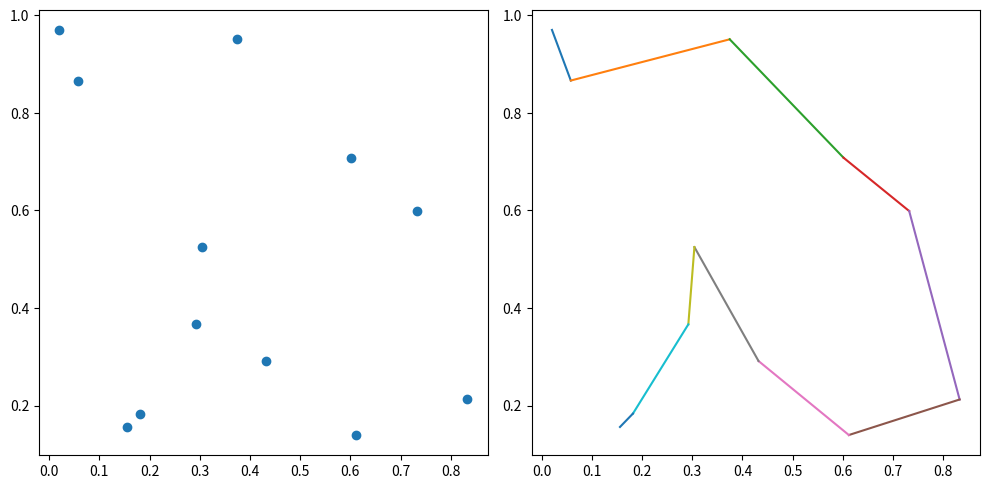
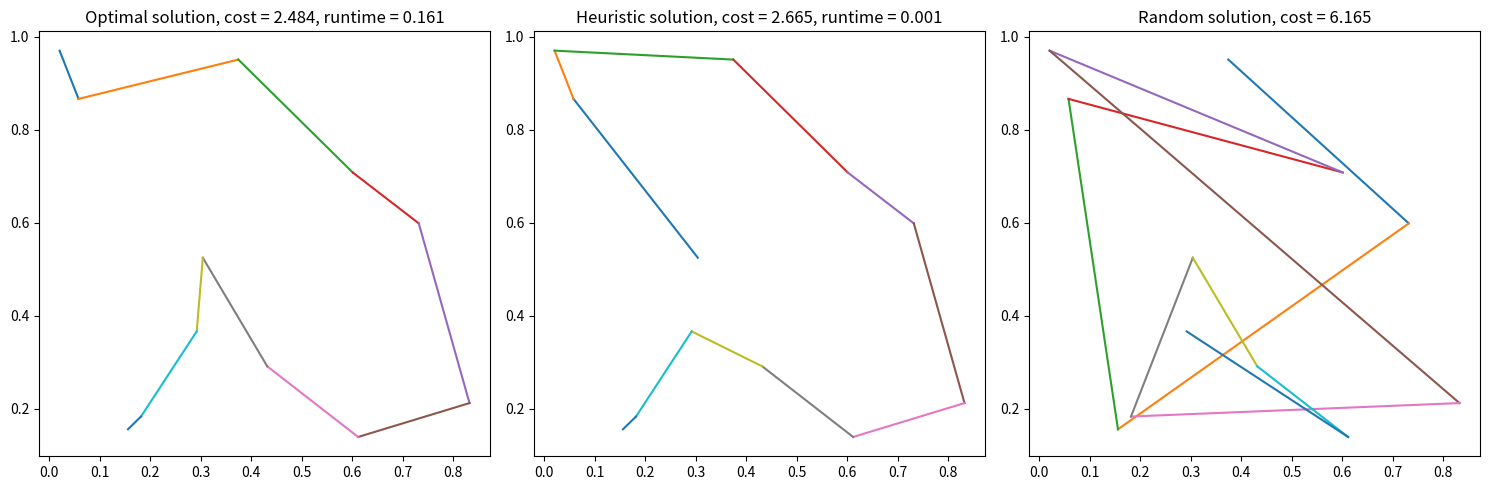
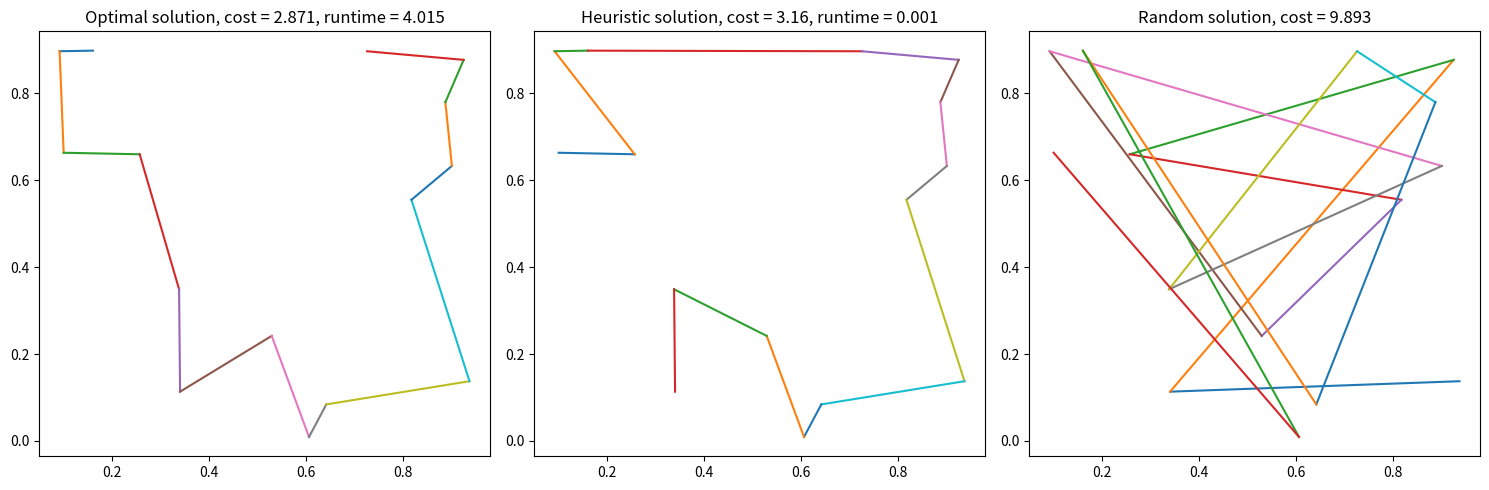
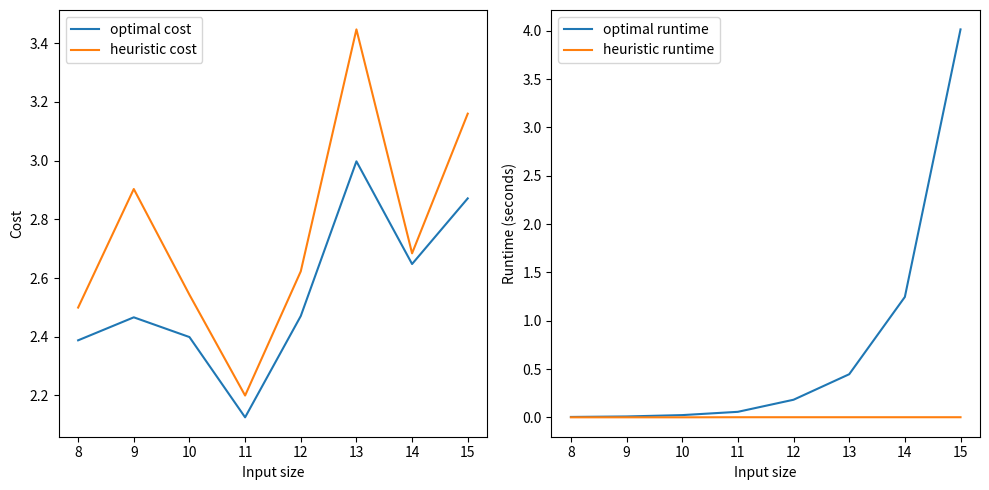

Reproduce these figures in Python, in order.
import time
import numpy as np
np.random.seed(42)

import matplotlib.pyplot as plt
%matplotlib inline

def DP_TSP(distances_array):
    n = len(distances_array)
    all_points_set = set(range(n))

    # memo keys: tuple(sorted_points_in_path, last_point_in_path)
    # memo values: tuple(cost_thus_far, next_to_last_point_in_path)
    memo = {(tuple([i]), i): tuple([0, None]) for i in range(n)}
    queue = [(tuple([i]), i) for i in range(n)]

    while queue:
        prev_visited, prev_last_point = queue.pop(0)
        prev_dist, _ = memo[(prev_visited, prev_last_point)]

        to_visit = all_points_set.difference(set(prev_visited))
        for new_last_point in to_visit:
            new_visited = tuple(sorted(list(prev_visited) + [new_last_point]))
            new_dist = prev_dist + distances_array[prev_last_point][new_last_point]

            if (new_visited, new_last_point) not in memo:
                memo[(new_visited, new_last_point)] = (new_dist, prev_last_point)
                queue += [(new_visited, new_last_point)]
            else:
                if new_dist < memo[(new_visited, new_last_point)][0]:
                    memo[(new_visited, new_last_point)] = (new_dist, prev_last_point)

    optimal_path, optimal_cost = retrace_optimal_path(memo, n)

    return optimal_path, optimal_cost

def retrace_optimal_path(memo: dict, n: int) -> [[int], float]:
    points_to_retrace = tuple(range(n))

    full_path_memo = dict((k, v) for k, v in memo.items() if k[0] == points_to_retrace)
    path_key = min(full_path_memo.keys(), key=lambda x: full_path_memo[x][0])

    last_point = path_key[1]
    optimal_cost, next_to_last_point = memo[path_key]

    optimal_path = [last_point]
    points_to_retrace = tuple(sorted(set(points_to_retrace).difference({last_point})))

    while next_to_last_point is not None:
        last_point = next_to_last_point
        path_key = (points_to_retrace, last_point)
        _, next_to_last_point = memo[path_key]

        optimal_path = [last_point] + optimal_path
        points_to_retrace = tuple(sorted(set(points_to_retrace).difference({last_point})))

    return optimal_path, optimal_cost

def plot_route(X, optimal_path):
    for p1, p2 in zip(optimal_path[:-1], optimal_path[1:]):
        plt.plot([X[p1, 0], X[p2, 0]], [X[p1, 1], X[p2, 1]]);

def generate_random_input(n_points):
    X = np.random.rand(n_points, 2)
    distances_array = np.array([[np.linalg.norm(X[i] - X[j])
                                 for i in range(n_points)]
                                for j in range(n_points)])
    return X, distances_array

input_size = 12
X, distances_array = generate_random_input(input_size)

t = time.time()
optimal_path, optimal_cost = DP_TSP(distances_array)
runtime = round(time.time() - t, 3)

print(f"Found optimal path in {runtime} seconds.") 
print(f"Optimal cost: {round(optimal_cost, 3)}, optimal path: {optimal_path}") 

plt.figure(figsize=(10, 5));

plt.subplot(1, 2, 1);
plt.scatter(X[:, 0], X[:, 1]);

plt.subplot(1, 2, 2);
plot_route(X, optimal_path)

plt.tight_layout(); 

import math
import random
random.seed(42)

class YATS:
    def __init__(self, n_iter: int = 100):
        self.n_iter = n_iter
        
    def get_best_route(self, points: np.array, distances_array: np.array) -> [[int], float]:
        optimal_path = self._get_angular_route(points)
        optimal_path = self._optimize_route(distances_array, optimal_path)
        optimal_cost = self._get_route_len(distances_array, optimal_path)
        return optimal_path, optimal_cost
    
    def _get_angular_route(self, points: np.array) -> [int]:
        center = np.mean(points, axis=0)
        route_idxs = sorted(list(range(len(points))),
                            key=lambda i:
                            self._get_angle_from_reference_point_in_deg(center, points[i, :]),
                            reverse=True)
        return route_idxs

    def _get_angle_from_reference_point_in_deg(self, reference_point: np.array, other_point: np.array) -> float:
        x, y = other_point - reference_point
        angle_from_reference_in_deg = math.degrees(math.atan2(y, x))
        return angle_from_reference_in_deg
    
    def _optimize_route(self, distances_array: np.array, route_idxs: [int]) -> [int]:
        prev_cost = self._get_route_len(distances_array, route_idxs)

        all_idxs = list(range(len(route_idxs)))
        for _ in range(self.n_iter):
            i1, i2 = random.sample(all_idxs, 2)
            route_idxs[i2], route_idxs[i1] = route_idxs[i1], route_idxs[i2]
            new_cost = self._get_route_len(distances_array, route_idxs)
            if new_cost < prev_cost:
                prev_cost = new_cost
            else:
                route_idxs[i2], route_idxs[i1] = route_idxs[i1], route_idxs[i2]
        return route_idxs

    def _get_route_len(self, distances_array: np.array, route_idxs: [int]):
        route_len = sum([distances_array[i1][i2]
                         for i1, i2 in zip(route_idxs[:-1], route_idxs[1:])])
        return route_len


yats = YATS()

t_yats = time.time()
optimal_path_yats, optimal_cost_yats = yats.get_best_route(X, distances_array)
runtime_yats = round(time.time() - t_yats, 3)

print(f"Found heuristic path in {runtime_yats} seconds.") 
print(f"Heuristic cost: {round(optimal_cost_yats, 3)}, heuristic optimal path: {optimal_path_yats}") 

plt.figure(figsize=(15, 5));

plt.subplot(1, 3, 1);
plot_route(X, optimal_path)
plt.title(f"Optimal solution, cost = {round(optimal_cost, 3)}, runtime = {runtime}")

plt.subplot(1, 3, 2);
plot_route(X, optimal_path_yats)
plt.title(f"Heuristic solution, cost = {round(optimal_cost_yats, 3)}, runtime = {runtime_yats}")

plt.subplot(1, 3, 3);
random_path = list(range(len(X)))
random_cost = yats._get_route_len(distances_array, random_path)
plot_route(X, random_path)
plt.title(f"Random solution, cost = {round(random_cost, 3)}")

plt.tight_layout(); 

input_sizes = list(range(8, 16))
optimal_paths = []
optimal_costs = []
optimal_runtimes = []
heuristic_paths = []
heuristic_costs = []
heuristic_runtimes = []
random_paths = []
random_costs = []

for input_size in input_sizes:
    print(f"Finding paths for input of size {input_size}")
    X, distances_array = generate_random_input(input_size)

    t = time.time()
    optimal_path, optimal_cost = DP_TSP(distances_array)
    optimal_runtime = round(time.time() - t, 3)
    optimal_paths += [optimal_path]
    optimal_costs += [optimal_cost]
    optimal_runtimes += [optimal_runtime]

    print(f"Found optimal path in {optimal_runtime} seconds.") 
    print(f"Optimal cost: {round(optimal_cost, 3)}, optimal path: {optimal_path}") 
    
    yats = YATS()
    t_yats = time.time()
    heuristic_path, heuristic_cost = yats.get_best_route(X, distances_array)
    heuristic_runtime = round(time.time() - t_yats, 3)
    heuristic_paths += [heuristic_path]
    heuristic_costs += [heuristic_cost]
    heuristic_runtimes += [heuristic_runtime]

    print(f"Found heuristic path in {heuristic_runtime} seconds.") 
    print(f"Heuristic cost: {round(heuristic_cost, 3)}, heuristic optimal path: {heuristic_path}")
    
    random_path = list(range(input_size))
    random_cost = yats._get_route_len(distances_array, random_path)
    random_paths += [random_path]
    random_costs += [random_cost]
    
    print(f"Random cost: {round(random_cost, 3)}")
    print()


plt.figure(figsize=(15, 5));

plt.subplot(1, 3, 1);
plot_route(X, optimal_paths[-1])
plt.title(f"Optimal solution, cost = {round(optimal_costs[-1], 3)}, runtime = {optimal_runtimes[-1]}")

plt.subplot(1, 3, 2);
plot_route(X, heuristic_paths[-1])
plt.title(f"Heuristic solution, cost = {round(heuristic_costs[-1], 3)}, runtime = {heuristic_runtimes[-1]}")

plt.subplot(1, 3, 3);
plot_route(X, random_paths[-1])
plt.title(f"Random solution, cost = {round(random_costs[-1], 3)}")

plt.tight_layout(); 

plt.figure(figsize=(10, 5));

plt.subplot(1, 2, 1);
plt.plot(input_sizes, optimal_costs);
plt.plot(input_sizes, heuristic_costs);
plt.xlabel("Input size");
plt.ylabel("Cost");
plt.legend(labels=["optimal cost", "heuristic cost"]);

plt.subplot(1, 2, 2);
plt.plot(input_sizes, optimal_runtimes);
plt.plot(input_sizes, heuristic_runtimes);
plt.xlabel("Input size");
plt.ylabel("Runtime (seconds)");
plt.legend(labels=["optimal runtime", "heuristic runtime"]);

plt.tight_layout(); 







